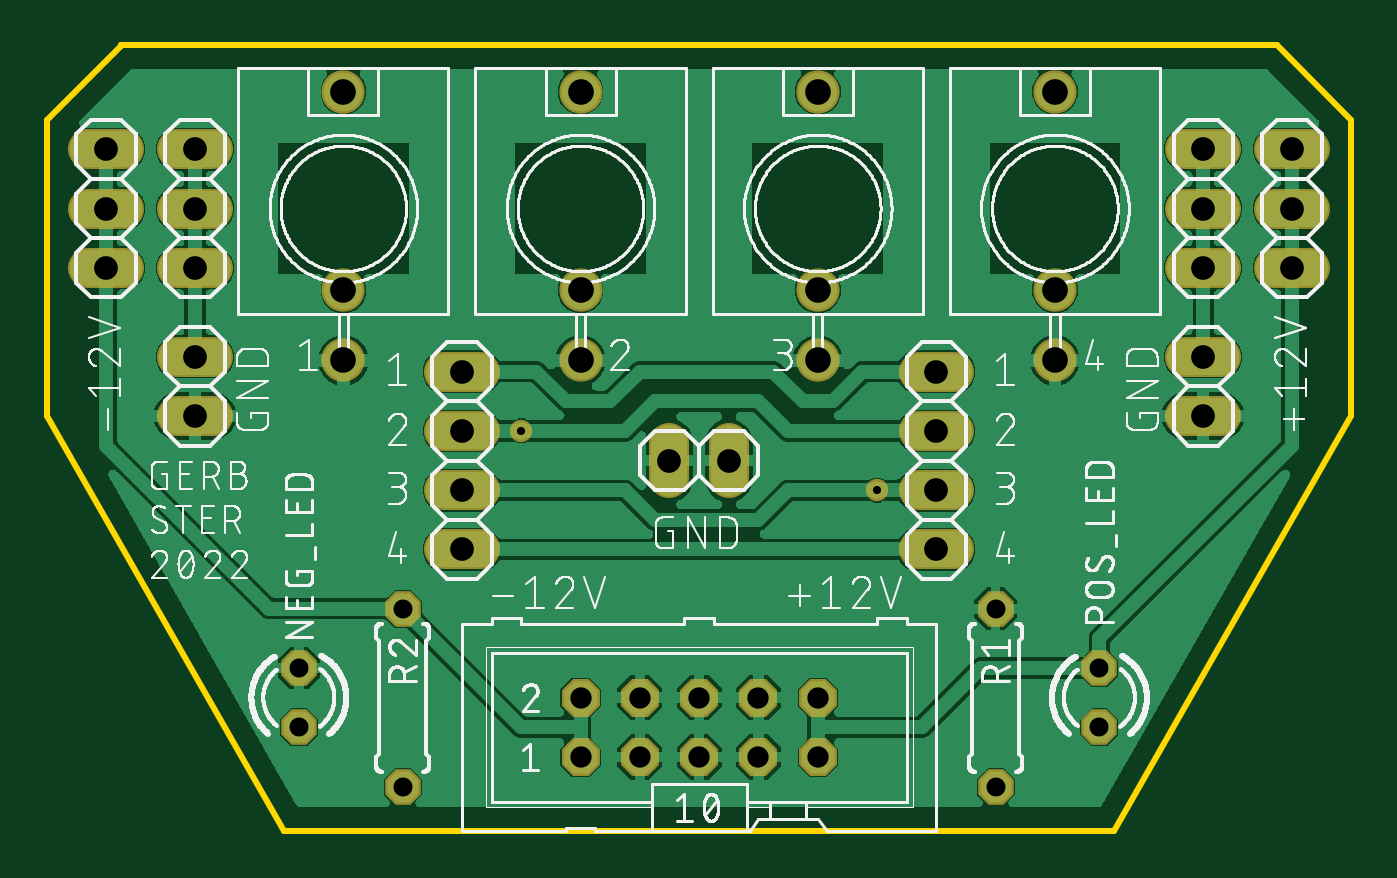
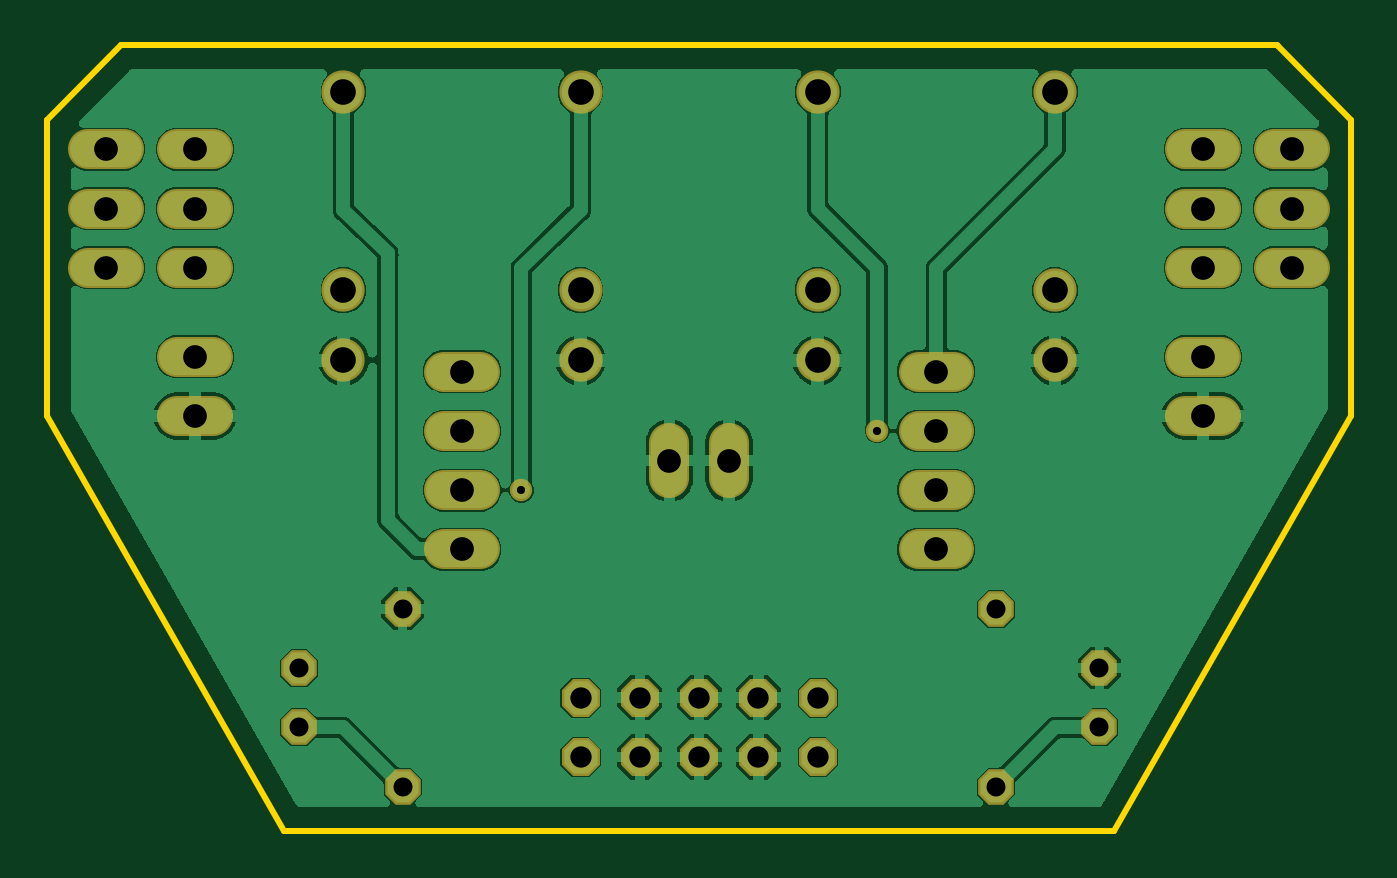
Circuit board: 7 layer files. Board 55.9 x 33.7 mm.
- bottom_copper: EurorackBreakOutBoard-ioboard.GBL (67146 bytes)
- bottom_mask: EurorackBreakOutBoard-ioboard.GBS (1901 bytes)
- outline: EurorackBreakOutBoard-ioboard.GKO (517 bytes)
- top_copper: EurorackBreakOutBoard-ioboard.GTL (100867 bytes)
- top_silk: EurorackBreakOutBoard-ioboard.GTO (154478 bytes)
- top_mask: EurorackBreakOutBoard-ioboard.GTS (1898 bytes)
- drill: EurorackBreakOutBoard-ioboard.XLN (918 bytes)

=== bottom_copper: EurorackBreakOutBoard-ioboard.GBL (67146 bytes, source omitted) ===
=== bottom_mask: EurorackBreakOutBoard-ioboard.GBS ===
G04 EAGLE Gerber RS-274X export*
G75*
%MOMM*%
%FSLAX34Y34*%
%LPD*%
%INSoldermask Bottom*%
%IPPOS*%
%AMOC8*
5,1,8,0,0,1.08239X$1,22.5*%
G01*
%ADD10P,1.649562X8X292.500000*%
%ADD11P,1.759533X8X22.500000*%
%ADD12P,1.649562X8X112.500000*%
%ADD13C,1.727200*%
%ADD14C,1.853200*%
%ADD15C,0.959600*%


D10*
X450850Y69850D03*
X450850Y44450D03*
X107950Y69850D03*
X107950Y44450D03*
D11*
X228600Y31750D03*
X228600Y57150D03*
X254000Y31750D03*
X254000Y57150D03*
X279400Y31750D03*
X279400Y57150D03*
X304800Y31750D03*
X304800Y57150D03*
X330200Y31750D03*
X330200Y57150D03*
D10*
X406400Y95250D03*
X406400Y19050D03*
D12*
X152400Y19050D03*
X152400Y95250D03*
D13*
X525780Y292100D02*
X541020Y292100D01*
X541020Y266700D02*
X525780Y266700D01*
X525780Y241300D02*
X541020Y241300D01*
X502920Y241300D02*
X487680Y241300D01*
X487680Y266700D02*
X502920Y266700D01*
X502920Y292100D02*
X487680Y292100D01*
X71120Y241300D02*
X55880Y241300D01*
X55880Y266700D02*
X71120Y266700D01*
X71120Y292100D02*
X55880Y292100D01*
X33020Y292100D02*
X17780Y292100D01*
X17780Y266700D02*
X33020Y266700D01*
X33020Y241300D02*
X17780Y241300D01*
X373380Y120650D02*
X388620Y120650D01*
X388620Y146050D02*
X373380Y146050D01*
X373380Y171450D02*
X388620Y171450D01*
X388620Y196850D02*
X373380Y196850D01*
X487680Y203200D02*
X502920Y203200D01*
X502920Y177800D02*
X487680Y177800D01*
X71120Y203200D02*
X55880Y203200D01*
X55880Y177800D02*
X71120Y177800D01*
X170180Y120650D02*
X185420Y120650D01*
X185420Y146050D02*
X170180Y146050D01*
X170180Y171450D02*
X185420Y171450D01*
X185420Y196850D02*
X170180Y196850D01*
D14*
X127000Y316700D03*
X127000Y231700D03*
X127000Y201700D03*
X228600Y316700D03*
X228600Y231700D03*
X228600Y201700D03*
X330200Y316700D03*
X330200Y231700D03*
X330200Y201700D03*
X431800Y316700D03*
X431800Y231700D03*
X431800Y201700D03*
D13*
X266700Y166370D02*
X266700Y151130D01*
X292100Y151130D02*
X292100Y166370D01*
D15*
X355600Y146050D03*
X203200Y171450D03*
M02*

=== outline: EurorackBreakOutBoard-ioboard.GKO ===
G04 EAGLE Gerber RS-274X export*
G75*
%MOMM*%
%FSLAX34Y34*%
%LPD*%
%INBoard Outline*%
%IPPOS*%
%AMOC8*
5,1,8,0,0,1.08239X$1,22.5*%
G01*
%ADD10C,0.000000*%
%ADD11C,0.254000*%


D10*
X101600Y0D02*
X457200Y0D01*
X558800Y177800D01*
X558800Y304800D01*
X527050Y336550D01*
X31750Y336550D01*
X31650Y336450D01*
X0Y304700D01*
X0Y177800D01*
X101600Y0D01*
D11*
X0Y177800D02*
X101600Y0D01*
X457200Y0D01*
X558800Y177800D01*
X558800Y304800D01*
X527050Y336550D01*
X31750Y336550D01*
X31650Y336450D01*
X0Y304700D01*
X0Y177800D01*
M02*

=== top_copper: EurorackBreakOutBoard-ioboard.GTL (100867 bytes, source omitted) ===
=== top_silk: EurorackBreakOutBoard-ioboard.GTO (154478 bytes, source omitted) ===
=== top_mask: EurorackBreakOutBoard-ioboard.GTS ===
G04 EAGLE Gerber RS-274X export*
G75*
%MOMM*%
%FSLAX34Y34*%
%LPD*%
%INSoldermask Top*%
%IPPOS*%
%AMOC8*
5,1,8,0,0,1.08239X$1,22.5*%
G01*
%ADD10P,1.649562X8X292.500000*%
%ADD11P,1.759533X8X22.500000*%
%ADD12P,1.649562X8X112.500000*%
%ADD13C,1.727200*%
%ADD14C,1.853200*%
%ADD15C,0.959600*%


D10*
X450850Y69850D03*
X450850Y44450D03*
X107950Y69850D03*
X107950Y44450D03*
D11*
X228600Y31750D03*
X228600Y57150D03*
X254000Y31750D03*
X254000Y57150D03*
X279400Y31750D03*
X279400Y57150D03*
X304800Y31750D03*
X304800Y57150D03*
X330200Y31750D03*
X330200Y57150D03*
D10*
X406400Y95250D03*
X406400Y19050D03*
D12*
X152400Y19050D03*
X152400Y95250D03*
D13*
X525780Y292100D02*
X541020Y292100D01*
X541020Y266700D02*
X525780Y266700D01*
X525780Y241300D02*
X541020Y241300D01*
X502920Y241300D02*
X487680Y241300D01*
X487680Y266700D02*
X502920Y266700D01*
X502920Y292100D02*
X487680Y292100D01*
X71120Y241300D02*
X55880Y241300D01*
X55880Y266700D02*
X71120Y266700D01*
X71120Y292100D02*
X55880Y292100D01*
X33020Y292100D02*
X17780Y292100D01*
X17780Y266700D02*
X33020Y266700D01*
X33020Y241300D02*
X17780Y241300D01*
X373380Y120650D02*
X388620Y120650D01*
X388620Y146050D02*
X373380Y146050D01*
X373380Y171450D02*
X388620Y171450D01*
X388620Y196850D02*
X373380Y196850D01*
X487680Y203200D02*
X502920Y203200D01*
X502920Y177800D02*
X487680Y177800D01*
X71120Y203200D02*
X55880Y203200D01*
X55880Y177800D02*
X71120Y177800D01*
X170180Y120650D02*
X185420Y120650D01*
X185420Y146050D02*
X170180Y146050D01*
X170180Y171450D02*
X185420Y171450D01*
X185420Y196850D02*
X170180Y196850D01*
D14*
X127000Y316700D03*
X127000Y231700D03*
X127000Y201700D03*
X228600Y316700D03*
X228600Y231700D03*
X228600Y201700D03*
X330200Y316700D03*
X330200Y231700D03*
X330200Y201700D03*
X431800Y316700D03*
X431800Y231700D03*
X431800Y201700D03*
D13*
X266700Y166370D02*
X266700Y151130D01*
X292100Y151130D02*
X292100Y166370D01*
D15*
X355600Y146050D03*
X203200Y171450D03*
M02*

=== drill: EurorackBreakOutBoard-ioboard.XLN ===
M48
;GenerationSoftware,Autodesk,EAGLE,9.6.2*%
;CreationDate,2022-04-22T14:15:11Z*%
FMAT,2
ICI,OFF
METRIC,TZ,000.000
T5C0.350
T4C0.813
T3C0.914
T2C1.016
T1C1.100
%
G90
M71
T1
X43180Y20170
X43180Y23170
X43180Y31670
X33020Y20170
X33020Y23170
X33020Y31670
X22860Y20170
X22860Y23170
X22860Y31670
X12700Y20170
X12700Y23170
X12700Y31670
T2
X29210Y15875
X38100Y19685
X26670Y15875
X2540Y29210
X17780Y19685
X17780Y17145
X17780Y14605
X17780Y12065
X53340Y29210
X53340Y26670
X53340Y24130
X49530Y24130
X49530Y26670
X49530Y29210
X6350Y24130
X6350Y26670
X6350Y29210
X6350Y17780
X2540Y26670
X2540Y24130
X38100Y12065
X38100Y14605
X38100Y17145
X6350Y20320
X49530Y20320
X49530Y17780
T3
X30480Y5715
X30480Y3175
X27940Y5715
X27940Y3175
X25400Y5715
X25400Y3175
X22860Y5715
X22860Y3175
X33020Y5715
X33020Y3175
T4
X15240Y9525
X15240Y1905
X40640Y1905
X40640Y9525
X10795Y4445
X10795Y6985
X45085Y4445
X45085Y6985
T5
X20320Y17145
X35560Y14605
M30
